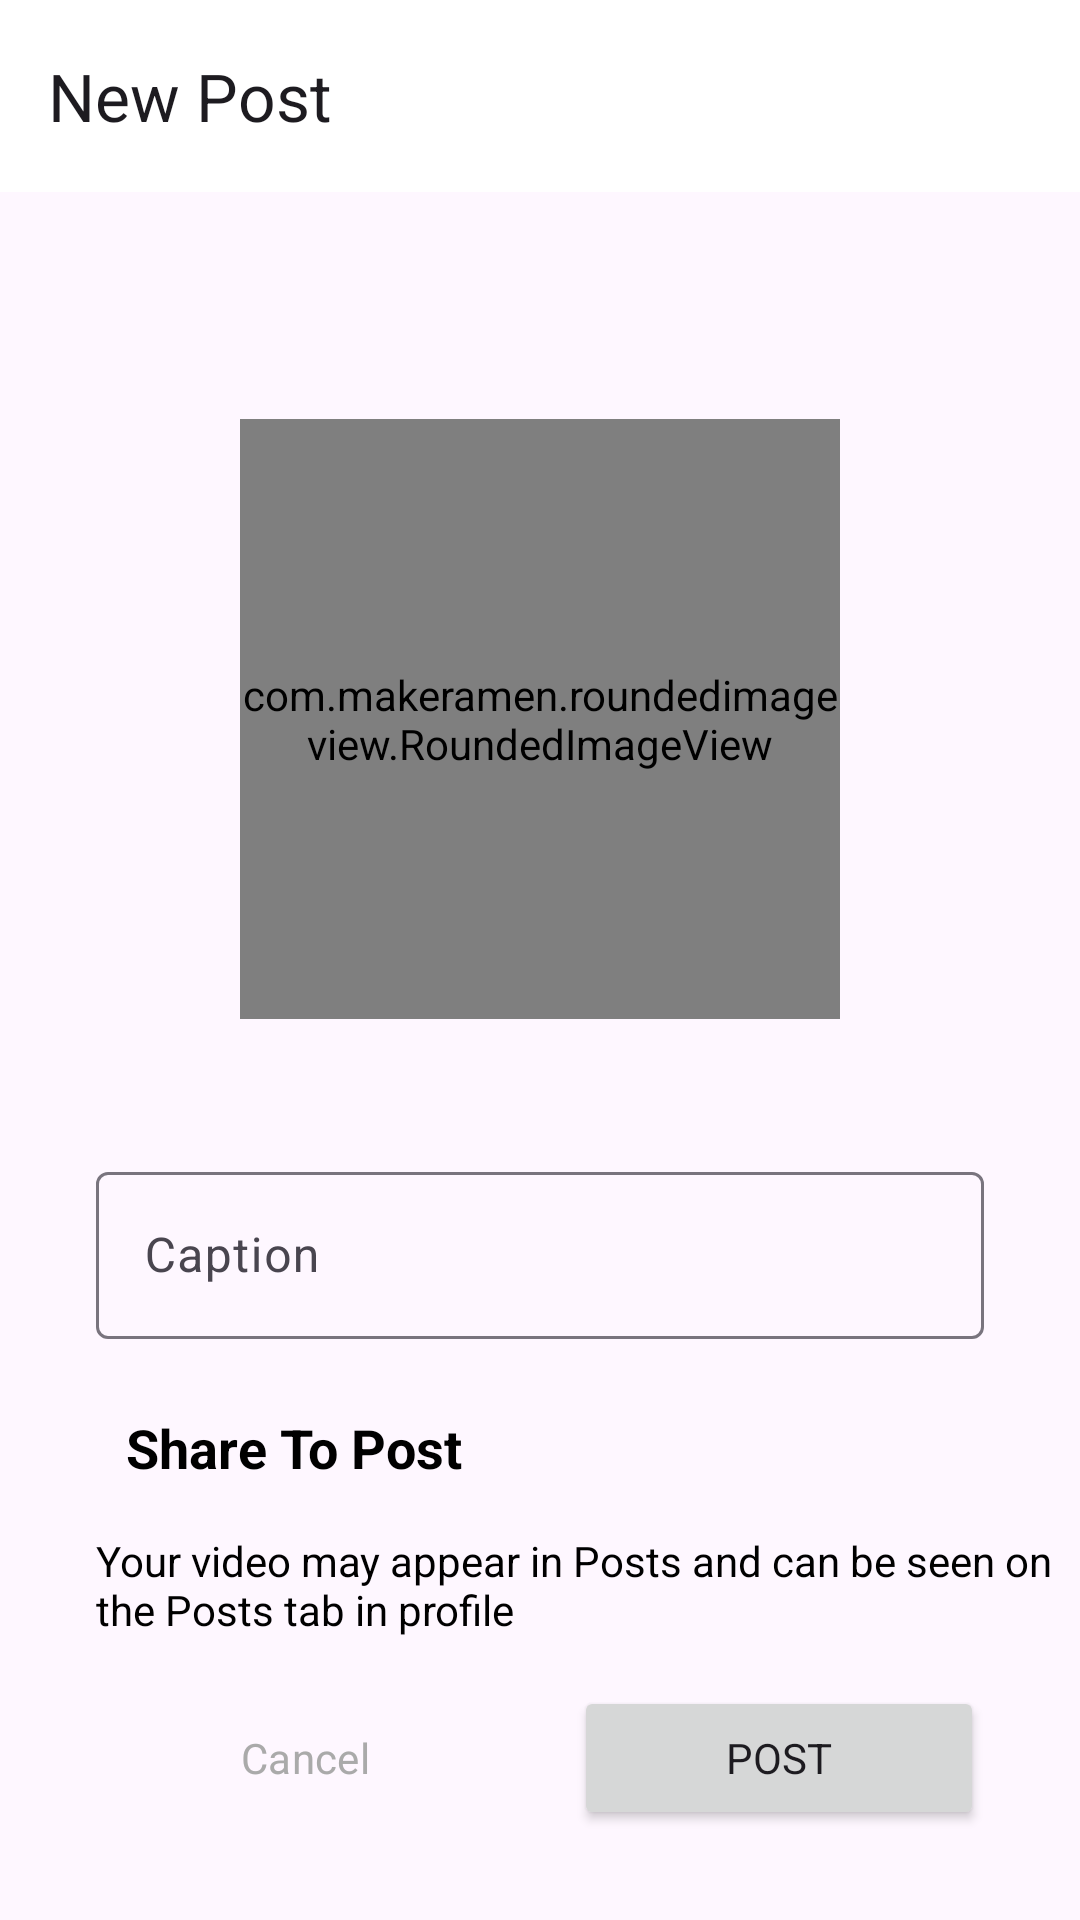

Produce the Android XML layout that renders to this screen, including the resource entries it uses.
<!-- AndroidManifest.xml: application theme Theme.InstagramClone -->
<!-- res/layout/activity_post.xml -->
<?xml version="1.0" encoding="utf-8"?>
<androidx.constraintlayout.widget.ConstraintLayout xmlns:android="http://schemas.android.com/apk/res/android"
    xmlns:app="http://schemas.android.com/apk/res-auto"
    xmlns:tools="http://schemas.android.com/tools"
    android:layout_width="match_parent"
    android:layout_height="match_parent"
    tools:context=".Post.PostActivity">

    <com.google.android.material.appbar.MaterialToolbar
        android:id="@+id/materialToolbar"
        android:layout_width="match_parent"
        android:layout_height="wrap_content"
        android:background="@color/white"
        android:minHeight="?attr/actionBarSize"
        android:theme="?attr/actionBarTheme"
        app:layout_constraintEnd_toEndOf="parent"
        app:layout_constraintStart_toStartOf="parent"
        app:layout_constraintTop_toTopOf="parent"
        app:title="New Post" />

    <com.makeramen.roundedimageview.RoundedImageView
        android:id="@+id/select_image"
        android:layout_width="200dp"
        android:layout_height="200dp"
        android:layout_marginTop="30dp"
        android:scaleType="fitCenter"
        android:src="@drawable/vector_profile"
        app:layout_constraintBottom_toTopOf="@+id/textField"
        app:layout_constraintEnd_toEndOf="parent"
        app:layout_constraintStart_toStartOf="parent"
        app:layout_constraintTop_toBottomOf="@+id/materialToolbar"
        app:riv_border_color="@color/black"
        app:riv_border_width="1dp"
        app:riv_corner_radius="30dp" />

    <com.google.android.material.textfield.TextInputLayout
        android:id="@+id/textField"
        android:layout_width="match_parent"
        android:layout_height="wrap_content"
        android:layout_marginStart="32dp"
        android:layout_marginEnd="32dp"
        android:layout_marginBottom="24dp"
        android:hint="Caption"
        app:layout_constraintBottom_toTopOf="@+id/post"
        app:layout_constraintEnd_toEndOf="parent"
        app:layout_constraintStart_toStartOf="parent">

        <com.google.android.material.textfield.TextInputEditText
            android:id="@+id/caption"
            android:layout_width="match_parent"
            android:layout_height="wrap_content"
            android:visibility="visible" />
    </com.google.android.material.textfield.TextInputLayout>

    <LinearLayout
        android:id="@+id/post"
        android:layout_width="0dp"
        android:layout_height="wrap_content"
        android:layout_marginBottom="16dp"
        android:gravity="left"
        android:orientation="horizontal"
        app:layout_constraintBottom_toTopOf="@+id/textView6"
        app:layout_constraintStart_toStartOf="@+id/linearLayout">

        <ImageView
            android:layout_width="wrap_content"
            android:layout_height="wrap_content"
            android:layout_marginRight="10dp"
            android:src="@drawable/vector_add_image" />

        <TextView
            android:layout_width="wrap_content"
            android:layout_height="wrap_content"
            android:text="Share To Post"
            android:textColor="@color/black"
            android:textSize="18sp"
            android:textStyle="bold" />
    </LinearLayout>

    <TextView
        android:id="@+id/textView6"
        android:layout_width="wrap_content"
        android:layout_height="wrap_content"
        android:layout_marginBottom="16dp"
        android:ems="20"
        android:text="Your video may appear in Posts and can be seen on the Posts tab in profile"
        android:textColor="@android:color/background_dark"
        app:layout_constraintBottom_toTopOf="@+id/linearLayout"
        app:layout_constraintStart_toStartOf="@+id/linearLayout" />

    <LinearLayout
        android:id="@+id/linearLayout"
        android:layout_width="0dp"
        android:layout_height="wrap_content"
        android:layout_marginStart="32dp"
        android:layout_marginEnd="32dp"
        android:layout_marginBottom="30dp"
        android:orientation="horizontal"
        app:layout_constraintBottom_toBottomOf="parent"
        app:layout_constraintEnd_toEndOf="parent"
        app:layout_constraintStart_toStartOf="parent">

        <Button
            android:id="@+id/cancel_button"
            style="@style/Widget.Material3.Button.OutlinedButton"
            android:layout_width="wrap_content"
            android:layout_height="wrap_content"
            android:layout_marginRight="20dp"
            android:layout_weight="1"
            android:text="Cancel"
            android:textColor="@android:color/darker_gray" />

        <Button
            android:id="@+id/post_button"
            android:layout_width="wrap_content"
            android:layout_height="wrap_content"
            android:layout_weight="1"
            android:text="Post" />
    </LinearLayout>

</androidx.constraintlayout.widget.ConstraintLayout>
<!-- resources referenced by this layout -->
<resources>
  <style name="Theme.InstagramClone" parent="Base.Theme.InstagramClone" />
  <style name="Base.Theme.InstagramClone" parent="Theme.Material3.DayNight.NoActionBar">
          
          
          <item name="android:statusBarColor">@color/pink</item>
          <item name="fontFamily">@font/aldrich</item>
      </style>
  <!-- not gathered from this repository: default colours our renderer supplied (Android Studio template values) -->
  <color name="black">#FF000000</color>
  <color name="white">#FFFFFFFF</color>
</resources>
